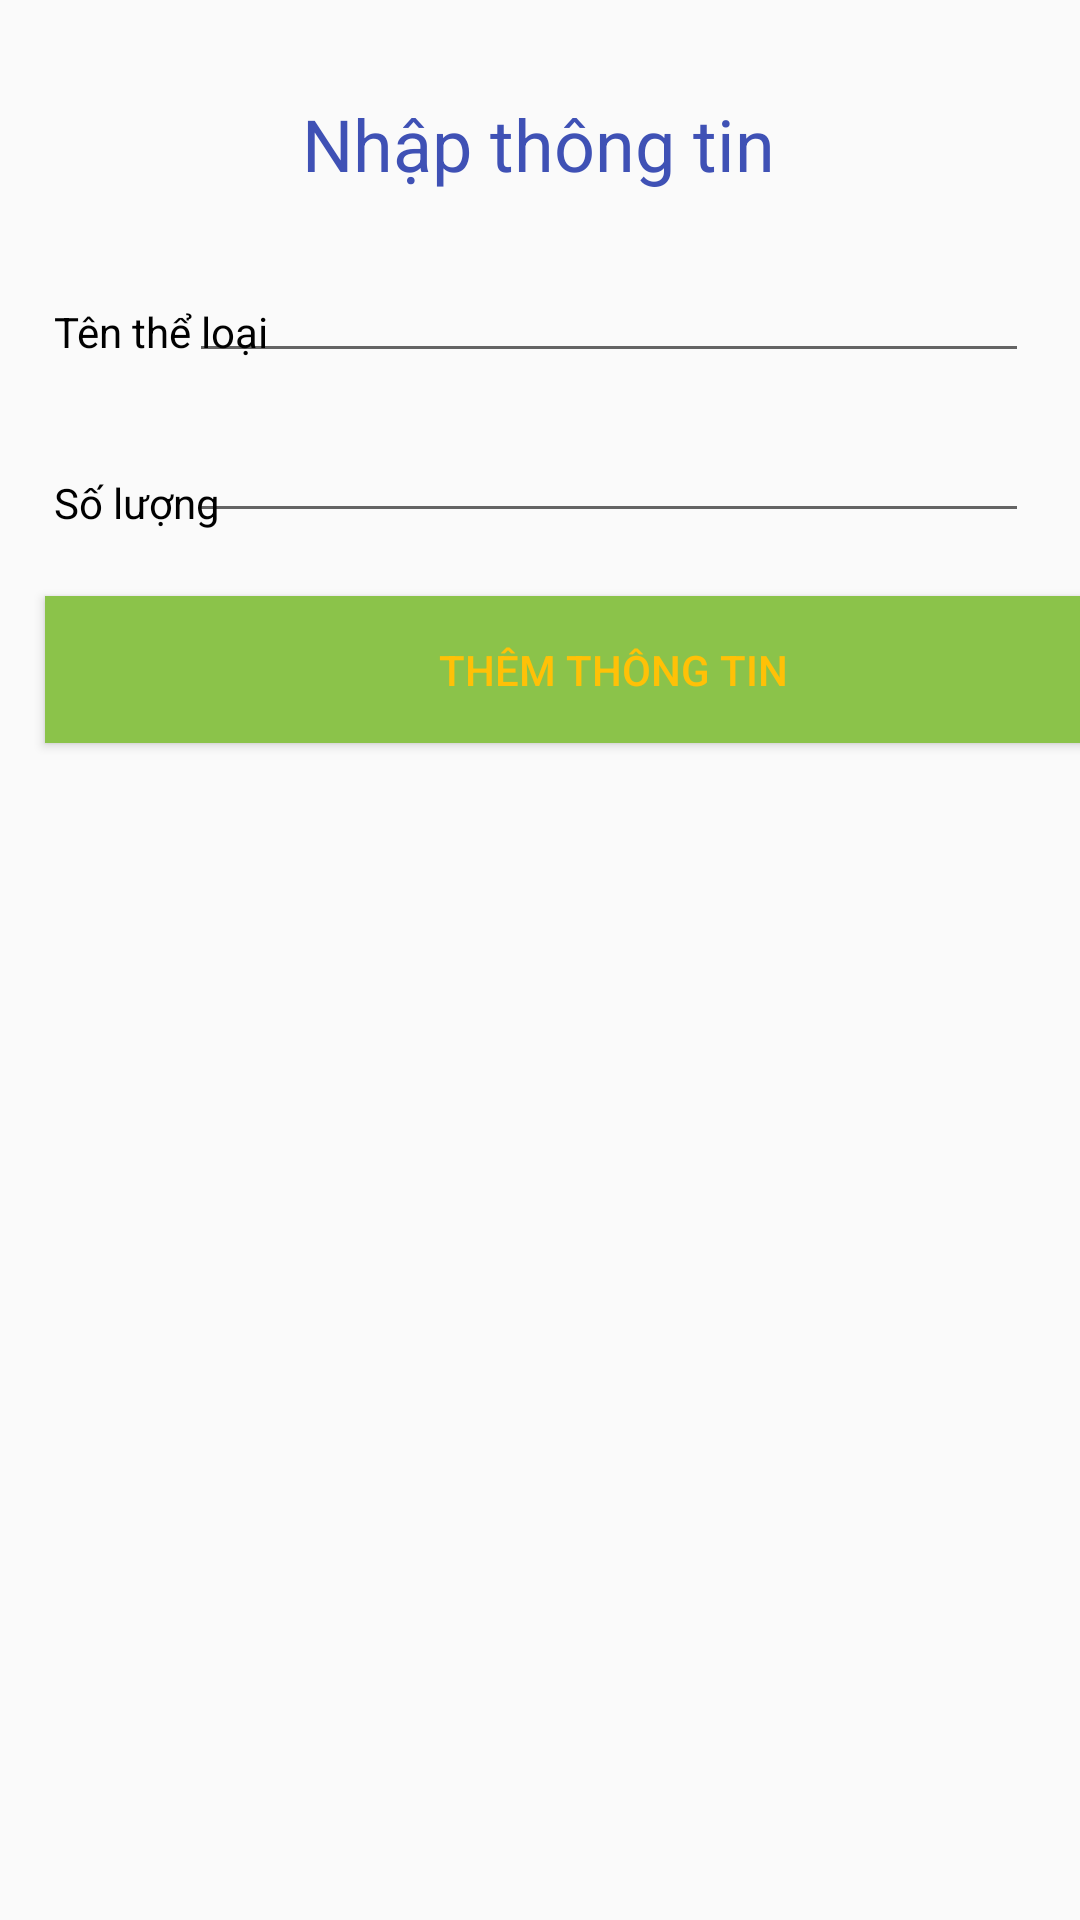

Produce the Android XML layout that renders to this screen, including the resource entries it uses.
<!-- AndroidManifest.xml: application theme AppTheme -->
<!-- res/layout/activity_add_type.xml -->
<?xml version="1.0" encoding="utf-8"?>
<androidx.constraintlayout.widget.ConstraintLayout xmlns:android="http://schemas.android.com/apk/res/android"
    xmlns:app="http://schemas.android.com/apk/res-auto"
    xmlns:tools="http://schemas.android.com/tools"
    android:layout_width="match_parent"
    android:layout_height="match_parent"
    tools:context=".ui.AddTypeActivity">

    <EditText
        android:id="@+id/editTextTextPersonName9"
        android:layout_width="280dp"
        android:layout_height="wrap_content"
        android:layout_marginTop="19dp"
        android:layout_marginEnd="17dp"
        android:layout_marginRight="17dp"
        android:ems="10"
        android:inputType="textPersonName"
        app:layout_constraintEnd_toEndOf="parent"
        app:layout_constraintTop_toBottomOf="@+id/textView13" />

    <TextView
        android:id="@+id/textView13"
        android:layout_width="wrap_content"
        android:layout_height="wrap_content"
        android:text="Nhập thông tin"
        android:textColor="#3F51B5"
        android:textSize="24sp"
        app:layout_constraintBottom_toBottomOf="parent"
        app:layout_constraintEnd_toEndOf="parent"
        app:layout_constraintHorizontal_bias="0.498"
        app:layout_constraintStart_toStartOf="parent"
        app:layout_constraintTop_toTopOf="parent"
        app:layout_constraintVertical_bias="0.052" />

    <TextView
        android:id="@+id/textView14"
        android:layout_width="wrap_content"
        android:layout_height="wrap_content"
        android:layout_marginStart="18dp"
        android:layout_marginLeft="18dp"
        android:layout_marginTop="101dp"
        android:text="Tên thể loại"
        android:textColor="#000000"
        app:layout_constraintStart_toStartOf="parent"
        app:layout_constraintTop_toTopOf="parent" />

    <TextView
        android:id="@+id/textView15"
        android:layout_width="wrap_content"
        android:layout_height="wrap_content"
        android:layout_marginStart="18dp"
        android:layout_marginLeft="18dp"
        android:layout_marginTop="38dp"
        android:text="Số lượng"
        android:textColor="#000000"
        app:layout_constraintStart_toStartOf="parent"
        app:layout_constraintTop_toBottomOf="@+id/textView14" />

    <EditText
        android:id="@+id/editTextTextPersonName5"
        android:layout_width="280dp"
        android:layout_height="wrap_content"
        android:layout_marginTop="12dp"
        android:layout_marginEnd="17dp"
        android:layout_marginRight="17dp"
        android:ems="10"
        android:inputType="textPersonName"
        app:layout_constraintEnd_toEndOf="parent"
        app:layout_constraintTop_toBottomOf="@+id/editTextTextPersonName9" />

    <Button
        android:id="@+id/button"
        android:layout_width="379dp"
        android:layout_height="49dp"
        android:layout_marginStart="15dp"
        android:layout_marginLeft="15dp"
        android:layout_marginTop="21dp"
        android:background="#8BC34A"
        android:text="Thêm thông tin"
        android:textColor="#FFC107"
        app:layout_constraintStart_toStartOf="parent"
        app:layout_constraintTop_toBottomOf="@+id/editTextTextPersonName5" />

</androidx.constraintlayout.widget.ConstraintLayout>
<!-- resources referenced by this layout -->
<resources>
  <style name="AppTheme" parent="Theme.AppCompat.Light.DarkActionBar">
          
          <item name="colorPrimary">@color/colorPrimary</item>
          <item name="colorPrimaryDark">@color/colorPrimaryDark</item>
          <item name="colorAccent">@color/colorAccent</item>
      </style>
  <!-- not gathered from this repository: default colours our renderer supplied (Android Studio template values) -->
  <color name="colorPrimary">#FF6200EE</color>
  <color name="colorPrimaryDark">#FF3700B3</color>
  <color name="colorAccent">#FF03DAC5</color>
</resources>
